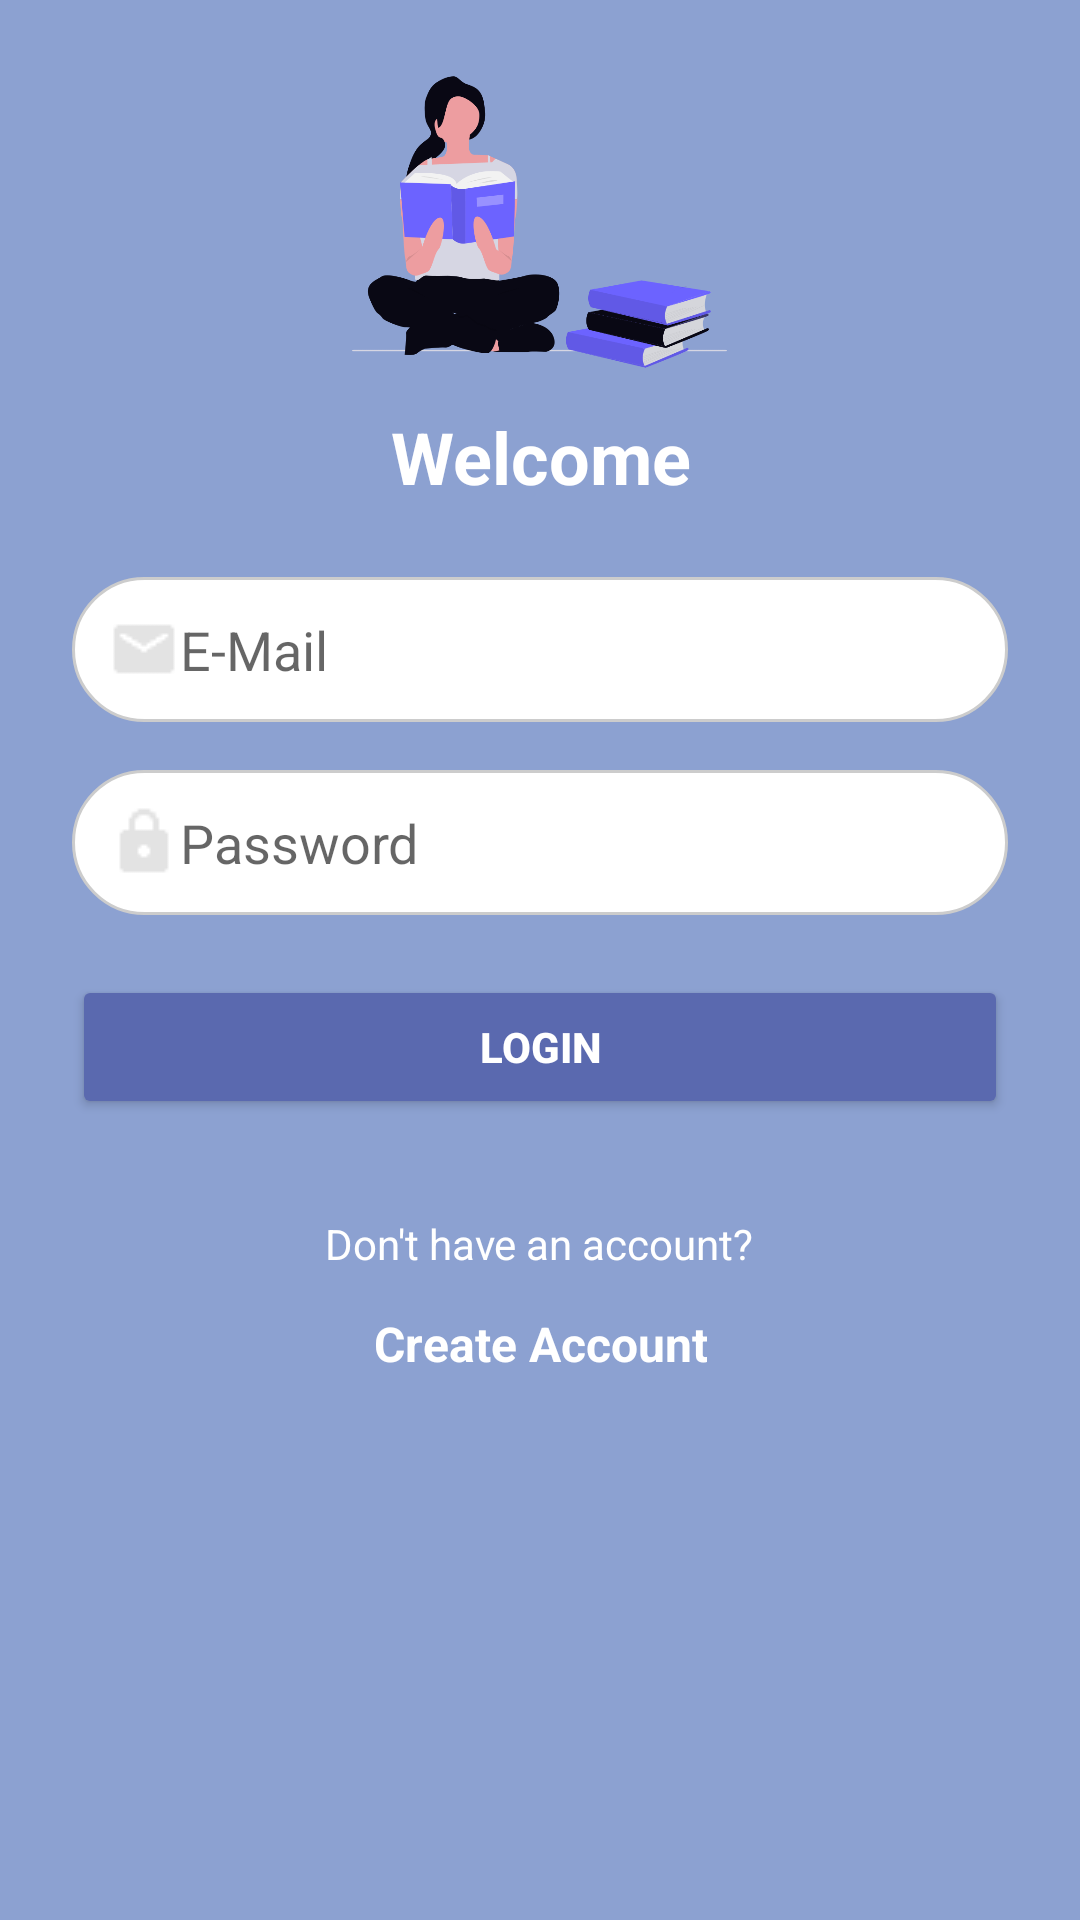

Android layout source for this screen:
<!-- AndroidManifest.xml: application theme Theme.Bookstore -->
<!-- res/layout/activity_login.xml -->
<ScrollView xmlns:android="http://schemas.android.com/apk/res/android"
    android:layout_width="match_parent"
    android:layout_height="match_parent"
    android:background="#8CA1D1"
    android:padding="24dp">

    <LinearLayout
        android:orientation="vertical"
        android:gravity="center_horizontal"
        android:layout_width="match_parent"
        android:layout_height="wrap_content">

        <ImageView
            android:layout_width="125dp"
            android:layout_height="100dp"
            android:layout_gravity="center"
            android:layout_marginBottom="12dp"
            android:src="@drawable/book_1" />

        <TextView
            android:text="Welcome"
            android:textSize="24sp"
            android:textStyle="bold"
            android:textColor="@android:color/white"
            android:layout_marginBottom="24dp"
            android:gravity="center"
            android:layout_width="match_parent"
            android:layout_height="wrap_content" />

        <EditText
            android:id="@+id/etEmail"
            android:hint="E-Mail"
            android:drawableStart="@drawable/email"
            android:padding="12dp"
            android:background="@drawable/rounded_edittext"
            android:layout_marginBottom="16dp"
            android:layout_width="match_parent"
            android:layout_height="wrap_content" />

        <EditText
            android:id="@+id/etPassword"
            android:hint="Password"
            android:drawableStart="@drawable/password"
            android:padding="12dp"
            android:background="@drawable/rounded_edittext"
            android:inputType="textPassword"
            android:layout_marginBottom="20dp"
            android:layout_width="match_parent"
            android:layout_height="wrap_content" />

        <Button
            android:id="@+id/btnLogin"
            android:text="LOGIN"
            android:backgroundTint="#5A69AF"
            android:textColor="@android:color/white"
            android:textStyle="bold"
            android:layout_width="match_parent"
            android:layout_height="wrap_content"
            android:layout_marginBottom="16dp"
            android:contentDescription="Login Button" />

        <TextView
            android:text="Don't have an account?"
            android:textColor="@android:color/white"
            android:textSize="14sp"
            android:layout_marginTop="16dp"
            android:layout_width="wrap_content"
            android:layout_height="wrap_content"
            android:contentDescription="Prompt for account creation" />

        <TextView
            android:id="@+id/tvSignUp"
            android:text="Create Account"
            android:textColor="@android:color/white"
            android:textStyle="bold"
            android:textSize="16sp"
            android:gravity="center"
            android:paddingVertical="12dp"
            android:layout_width="wrap_content"
            android:layout_height="wrap_content"
            android:minHeight="48dp"
            android:clickable="true"
            android:focusable="true"
            android:background="?attr/selectableItemBackground"
            android:contentDescription="Create Account Button" />

    </LinearLayout>
</ScrollView>
<!-- resources referenced by this layout -->
<resources>
  <!-- drawable book_1: png bitmap (drawable, 41427 bytes) -->
  <!-- drawable email: png bitmap (drawable, 378 bytes) -->
  <!-- drawable password: png bitmap (drawable, 362 bytes) -->
  <!-- drawable rounded_edittext (drawable) -->
  <shape xmlns:android="http://schemas.android.com/apk/res/android"
      android:shape="rectangle">
  
      
      <solid android:color="#FFFFFF" />
  
      
      <corners android:radius="24dp" />
  
      
      <stroke
          android:width="1dp"
          android:color="#CCCCCC" />
  </shape>
  <style name="Theme.Bookstore" parent="Theme.MaterialComponents.DayNight.NoActionBar">
          
          <item name="colorPrimary">@color/purple_500</item>
          <item name="colorPrimaryVariant">@color/purple_700</item>
          <item name="colorOnPrimary">@color/white</item>
          
          <item name="colorSecondary">@color/teal_200</item>
          <item name="colorSecondaryVariant">@color/teal_700</item>
          <item name="colorOnSecondary">@color/black</item>
          
          <item name="android:statusBarColor">?attr/colorPrimaryVariant</item>
          
      </style>
  <color name="purple_500">#FF6200EE</color>
  <color name="purple_700">#FF3700B3</color>
  <color name="white">#FFFFFFFF</color>
  <color name="teal_200">#FF03DAC5</color>
  <color name="teal_700">#FF018786</color>
  <color name="black">#FF000000</color>
</resources>
